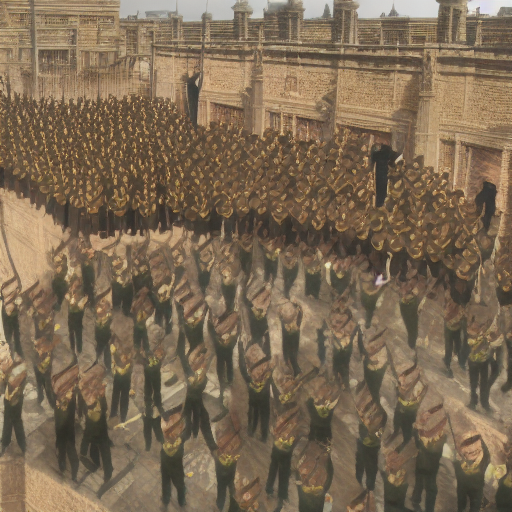
Generation parameters embedded in this image by AUTOMATIC1111 Stable Diffusion web UI or a fork of it (Forge, ...) (PNG 'parameters' text chunk):
a group of people  <lora:AOT v160423 v1_5 230pics 7iter:1> in uniform standing on a roof with an ODM, extremely detailed, masterpiece
Negative prompt: off-center, blurry, out of focus
Steps: 81, Sampler: Euler a, CFG scale: 7, Seed: 71885685, Size: 512x512, Model hash: 6ce0161689, Model: v1-5-pruned-emaonly